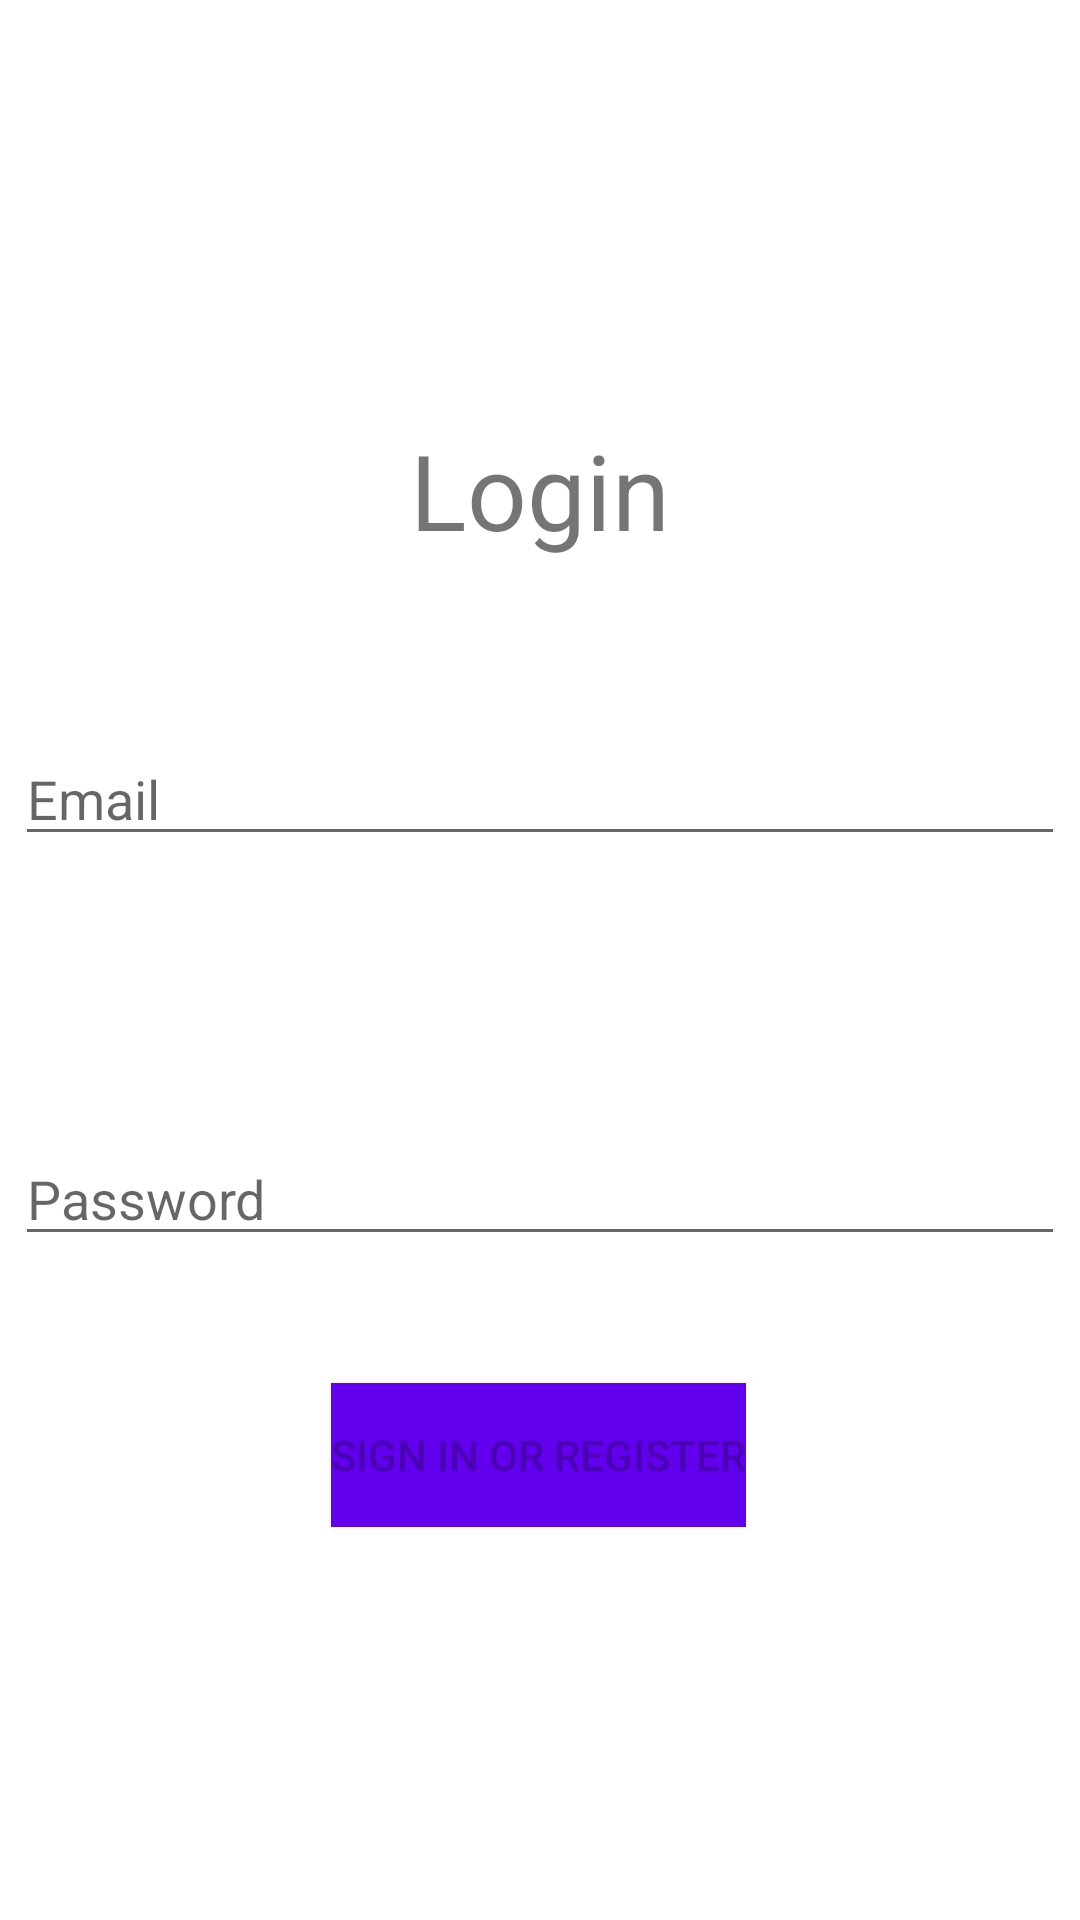

Android layout source for this screen:
<!-- AndroidManifest.xml: application theme Theme.CustomProject -->
<!-- res/layout/activity_login.xml -->
<?xml version="1.0" encoding="utf-8"?>
<androidx.constraintlayout.widget.ConstraintLayout xmlns:android="http://schemas.android.com/apk/res/android"
    xmlns:app="http://schemas.android.com/apk/res-auto"
    xmlns:tools="http://schemas.android.com/tools"
    android:id="@+id/container"
    android:layout_width="match_parent"
    android:layout_height="match_parent"
    tools:context=".ui.login.LoginActivity">

    <TextView
        android:layout_width="match_parent"
        android:layout_height="50dp"
        android:layout_marginTop="140dp"
        android:text="@string/title_login"
        android:textAlignment="center"
        android:textSize="35dp"
        app:layout_constraintEnd_toEndOf="parent"
        app:layout_constraintHorizontal_bias="0.218"
        app:layout_constraintStart_toStartOf="parent"
        app:layout_constraintTop_toTopOf="parent" />

    <EditText
        android:id="@+id/username"
        android:layout_width="350dp"
        android:layout_height="wrap_content"
        android:layout_marginTop="244dp"
        android:hint="@string/prompt_email"
        android:inputType="textEmailAddress"
        android:selectAllOnFocus="true"
        app:layout_constraintEnd_toEndOf="parent"
        app:layout_constraintStart_toStartOf="parent"
        app:layout_constraintTop_toTopOf="parent" />

    <EditText
        android:id="@+id/password"
        android:layout_width="350dp"
        android:layout_height="wrap_content"
        android:layout_marginTop="92dp"
        android:hint="@string/prompt_password"
        android:imeActionLabel="@string/action_sign_in_short"
        android:imeOptions="actionDone"
        android:inputType="textPassword"
        android:selectAllOnFocus="true"
        app:layout_constraintEnd_toEndOf="parent"
        app:layout_constraintHorizontal_bias="0.491"
        app:layout_constraintStart_toStartOf="parent"
        app:layout_constraintTop_toBottomOf="@+id/username" />

    <Button
        android:id="@+id/login"
        android:layout_width="wrap_content"
        android:layout_height="wrap_content"
        android:layout_gravity="start"
        android:layout_marginTop="16dp"
        android:layout_marginBottom="64dp"
        android:background="@color/purple_500"
        android:enabled="false"
        android:text="@string/action_sign_in"
        app:layout_constraintBottom_toBottomOf="parent"
        app:layout_constraintEnd_toEndOf="parent"
        app:layout_constraintHorizontal_bias="0.497"
        app:layout_constraintStart_toStartOf="parent"
        app:layout_constraintTop_toBottomOf="@+id/password"
        app:layout_constraintVertical_bias="0.283" />

    <ProgressBar
        android:id="@+id/loading"
        android:layout_width="wrap_content"
        android:layout_height="wrap_content"
        android:layout_gravity="center"
        android:layout_marginTop="64dp"
        android:layout_marginBottom="64dp"
        android:visibility="gone"
        app:layout_constraintBottom_toBottomOf="parent"
        app:layout_constraintEnd_toEndOf="@+id/password"
        app:layout_constraintStart_toStartOf="@+id/password"
        app:layout_constraintTop_toTopOf="parent"
        app:layout_constraintVertical_bias="0.47" />

</androidx.constraintlayout.widget.ConstraintLayout>
<!-- resources referenced by this layout -->
<resources>
  <color name="purple_500">#FF6200EE</color>
  <string name="action_sign_in">Sign in or register</string>
  <string name="action_sign_in_short">Sign in</string>
  <string name="prompt_email">Email</string>
  <string name="prompt_password">Password</string>
  <string name="title_login">Login</string>
  <style name="Theme.CustomProject" parent="Theme.MaterialComponents.DayNight.DarkActionBar">
          
          <item name="colorPrimary">@color/purple_500</item>
          <item name="floatingActionButtonStyle">@color/purple_500</item>
          <item name="floatingActionButtonLargePrimaryStyle">@color/purple_500</item>
          <item name="colorPrimaryVariant">@color/purple_700</item>
          <item name="colorOnPrimary">@color/white</item>
          
          <item name="colorSecondary">@color/teal_200</item>
          <item name="colorSecondaryVariant">@color/teal_700</item>
          <item name="colorOnSecondary">@color/black</item>
          
          <item name="android:statusBarColor" tools:targetApi="l">?attr/colorPrimaryVariant</item>
          
      </style>
  <color name="purple_700">#FF3700B3</color>
  <color name="white">#FFFFFFFF</color>
  <color name="teal_200">#FF03DAC5</color>
  <color name="teal_700">#FF018786</color>
  <color name="black">#FF000000</color>
</resources>
